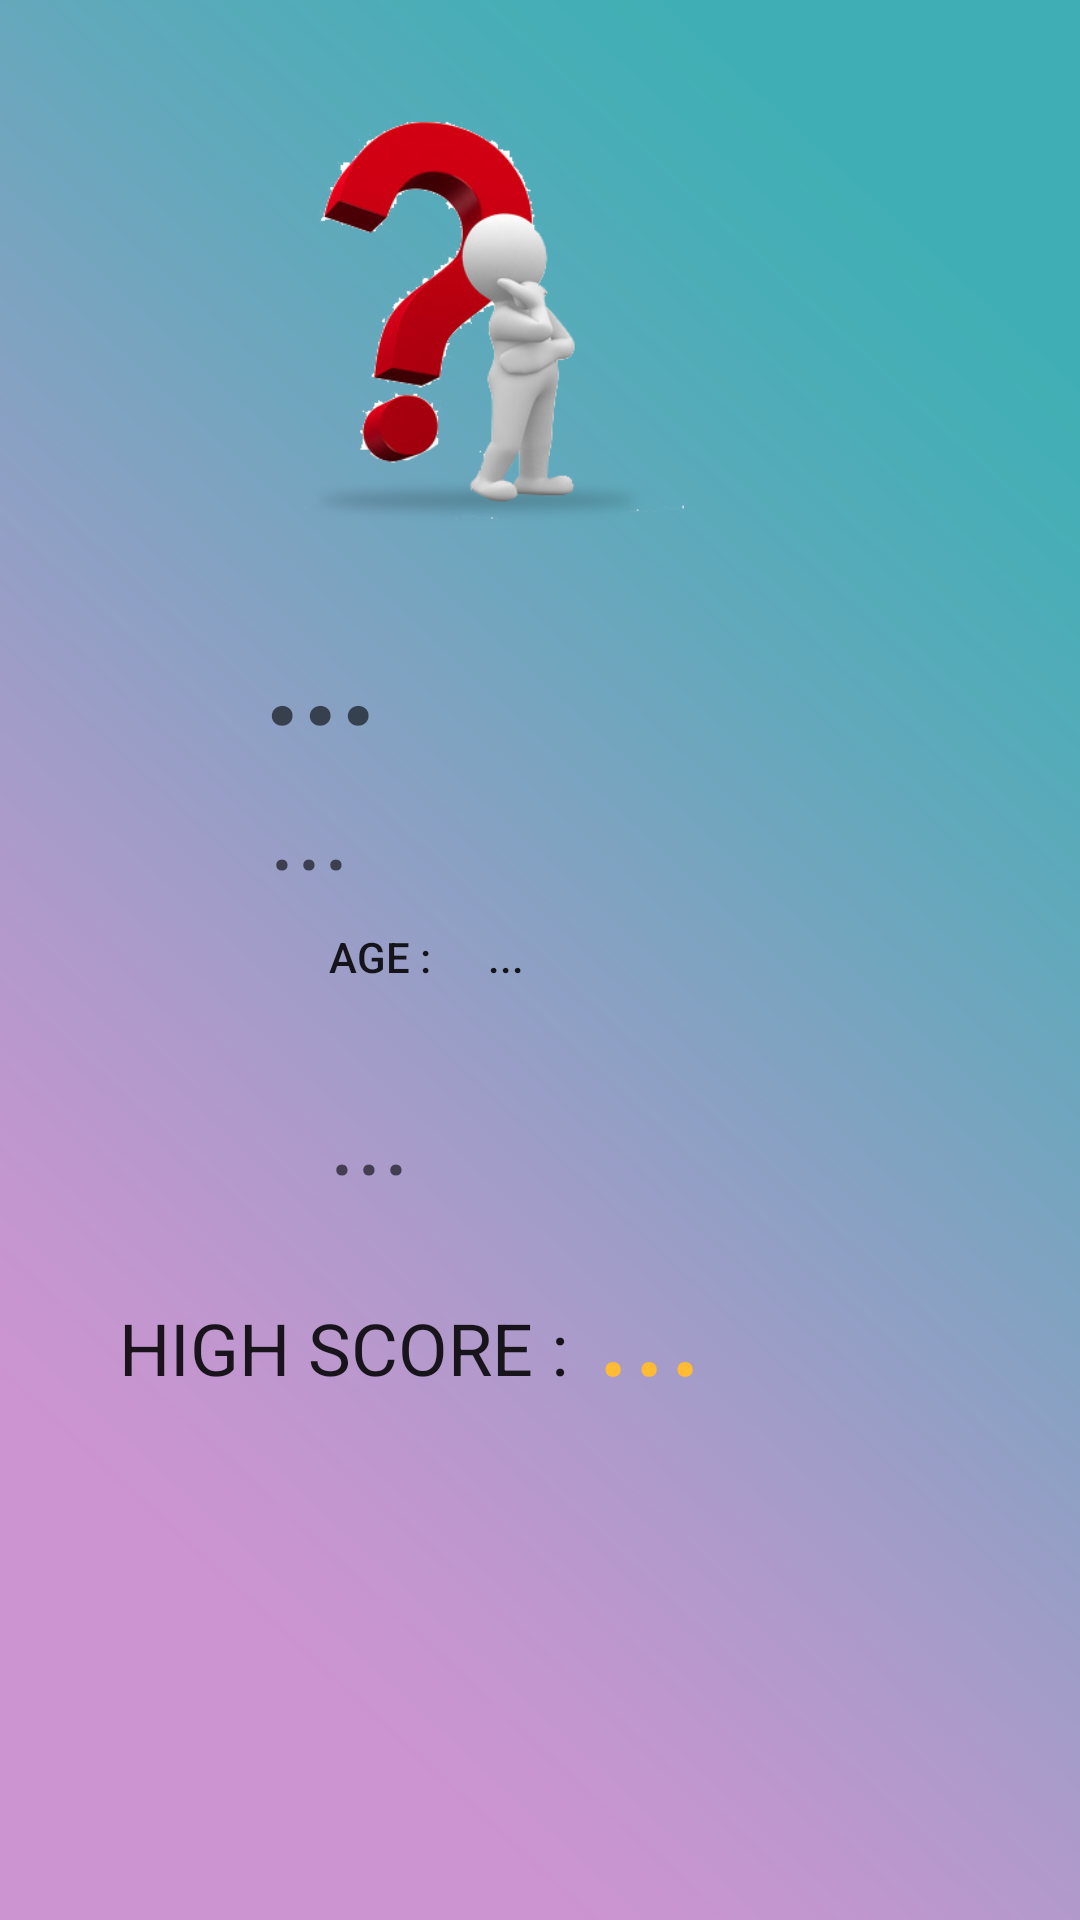

Android layout source for this screen:
<!-- AndroidManifest.xml: application theme AppTheme -->
<!-- res/layout/activity_profile_screen.xml -->
<?xml version="1.0" encoding="utf-8"?>
<RelativeLayout xmlns:android="http://schemas.android.com/apk/res/android"
    xmlns:app="http://schemas.android.com/apk/res-auto"
    xmlns:tools="http://schemas.android.com/tools"
    android:id="@+id/activity_sign_up_screen"
    android:layout_width="match_parent"
    android:layout_height="match_parent"
    android:paddingBottom="@dimen/activity_vertical_margin"
    android:paddingLeft="@dimen/activity_horizontal_margin"
    android:paddingRight="@dimen/activity_horizontal_margin"
    android:paddingTop="@dimen/activity_vertical_margin"
    tools:context="batuhan.qm._2_SignUpScreen"
    android:background="@drawable/background">

    <LinearLayout
        android:layout_width="match_parent"
        android:layout_height="match_parent"
        android:layout_alignParentStart="true"
        android:layout_alignParentTop="true"
        android:orientation="vertical"
        android:paddingTop="20dp"
        android:weightSum="1">

        <ImageView
            android:id="@+id/imageView7"
            android:layout_width="130dp"
            android:layout_height="174dp"
            android:layout_marginLeft="100dp"
            app:srcCompat="@drawable/questionman" />

        <TextView
            android:id="@+id/NameView"
            android:layout_width="171dp"
            android:layout_height="wrap_content"
            android:layout_marginLeft="90dp"
            android:text="..."
            android:textAppearance="@style/TextAppearance.AppCompat.Display2"
            android:textStyle="bold|italic" />

        <TextView
            android:id="@+id/SurnameView"
            android:layout_width="179dp"
            android:layout_height="wrap_content"
            android:layout_marginLeft="90dp"
            android:text="..."
            android:textAppearance="@style/TextAppearance.AppCompat.Display1" />

        <LinearLayout
            android:layout_width="match_parent"
            android:layout_height="33dp"
            android:layout_marginLeft="110dp"
            android:layout_weight="0.09"
            android:orientation="horizontal"
            android:paddingTop="10dp">

            <TextView
                android:id="@+id/textView11"
                android:layout_width="53dp"
                android:layout_height="wrap_content"
                android:text="AGE :"
                android:textAppearance="@style/TextAppearance.AppCompat.Button" />

            <TextView
                android:id="@+id/AgeView"
                android:layout_width="match_parent"
                android:layout_height="wrap_content"
                android:layout_weight="1"
                android:text="..."
                android:textAppearance="@style/TextAppearance.AppCompat.Button" />
        </LinearLayout>

        <TextView
            android:id="@+id/LocationView"
            android:layout_width="match_parent"
            android:layout_height="wrap_content"
            android:layout_marginLeft="110dp"
            android:paddingTop="10dp"
            android:text="..."
            android:textAppearance="@style/TextAppearance.AppCompat.Display1" />

        <LinearLayout
            android:layout_width="match_parent"
            android:layout_height="103dp"
            android:layout_marginLeft="40dp"
            android:orientation="horizontal"
            android:paddingTop="10dp">

            <TextView
                android:id="@+id/textView12"
                android:layout_width="159dp"
                android:layout_height="wrap_content"
                android:text="HIGH SCORE :"
                android:textAppearance="@style/TextAppearance.AppCompat.Headline" />

            <TextView
                android:id="@+id/HighScoreView"
                android:layout_width="match_parent"
                android:layout_height="wrap_content"
                android:layout_weight="1"
                android:text="..."
                android:textAppearance="@style/TextAppearance.AppCompat.Display2"
                android:textColor="@android:color/holo_orange_light" />
        </LinearLayout>

    </LinearLayout>

</RelativeLayout>
<!-- resources referenced by this layout -->
<resources>
  <!-- drawable background: png bitmap (drawable, 377169 bytes) -->
  <!-- drawable questionman: png bitmap (drawable, 47103 bytes) -->
  <style name="AppTheme" parent="Theme.AppCompat.Light.NoActionBar">
          
          <item name="colorPrimary">@color/colorPrimary</item>
          <item name="colorPrimaryDark">@color/colorPrimaryDark</item>
          <item name="colorAccent">@color/colorAccent</item>
          <item name="android:colorBackground">@color/questionmark</item>
      </style>
  <!-- not gathered from this repository: default colours our renderer supplied (Android Studio template values) -->
  <color name="colorPrimary">#FF6200EE</color>
  <color name="colorPrimaryDark">#FF3700B3</color>
  <color name="colorAccent">#FF03DAC5</color>
</resources>
